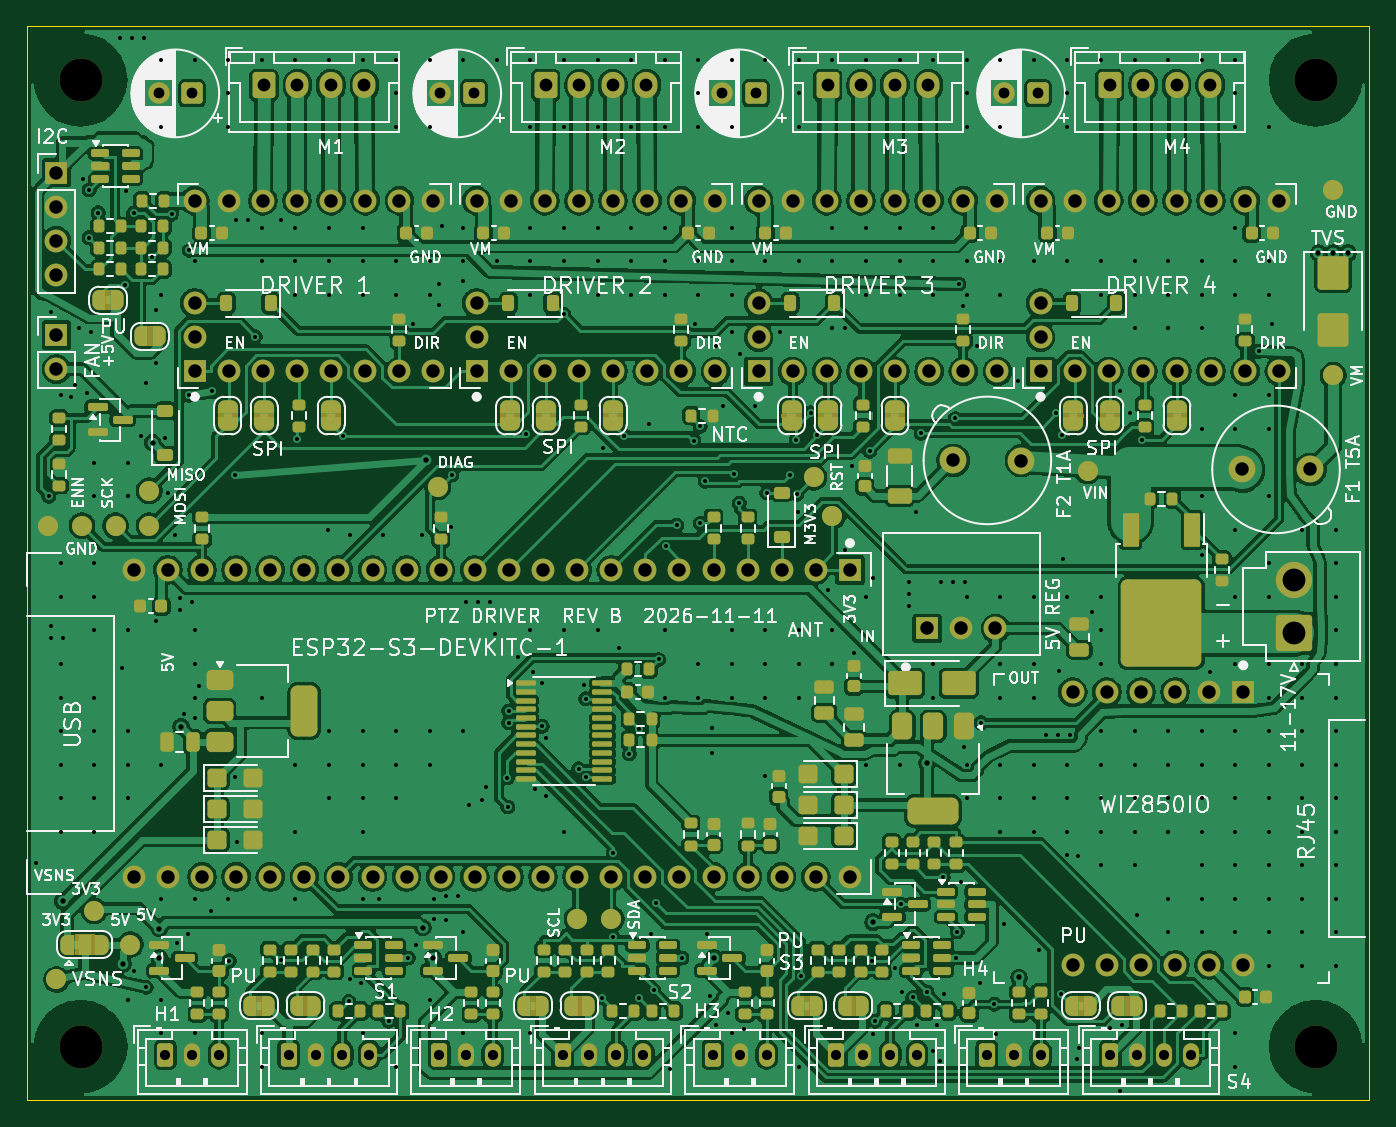
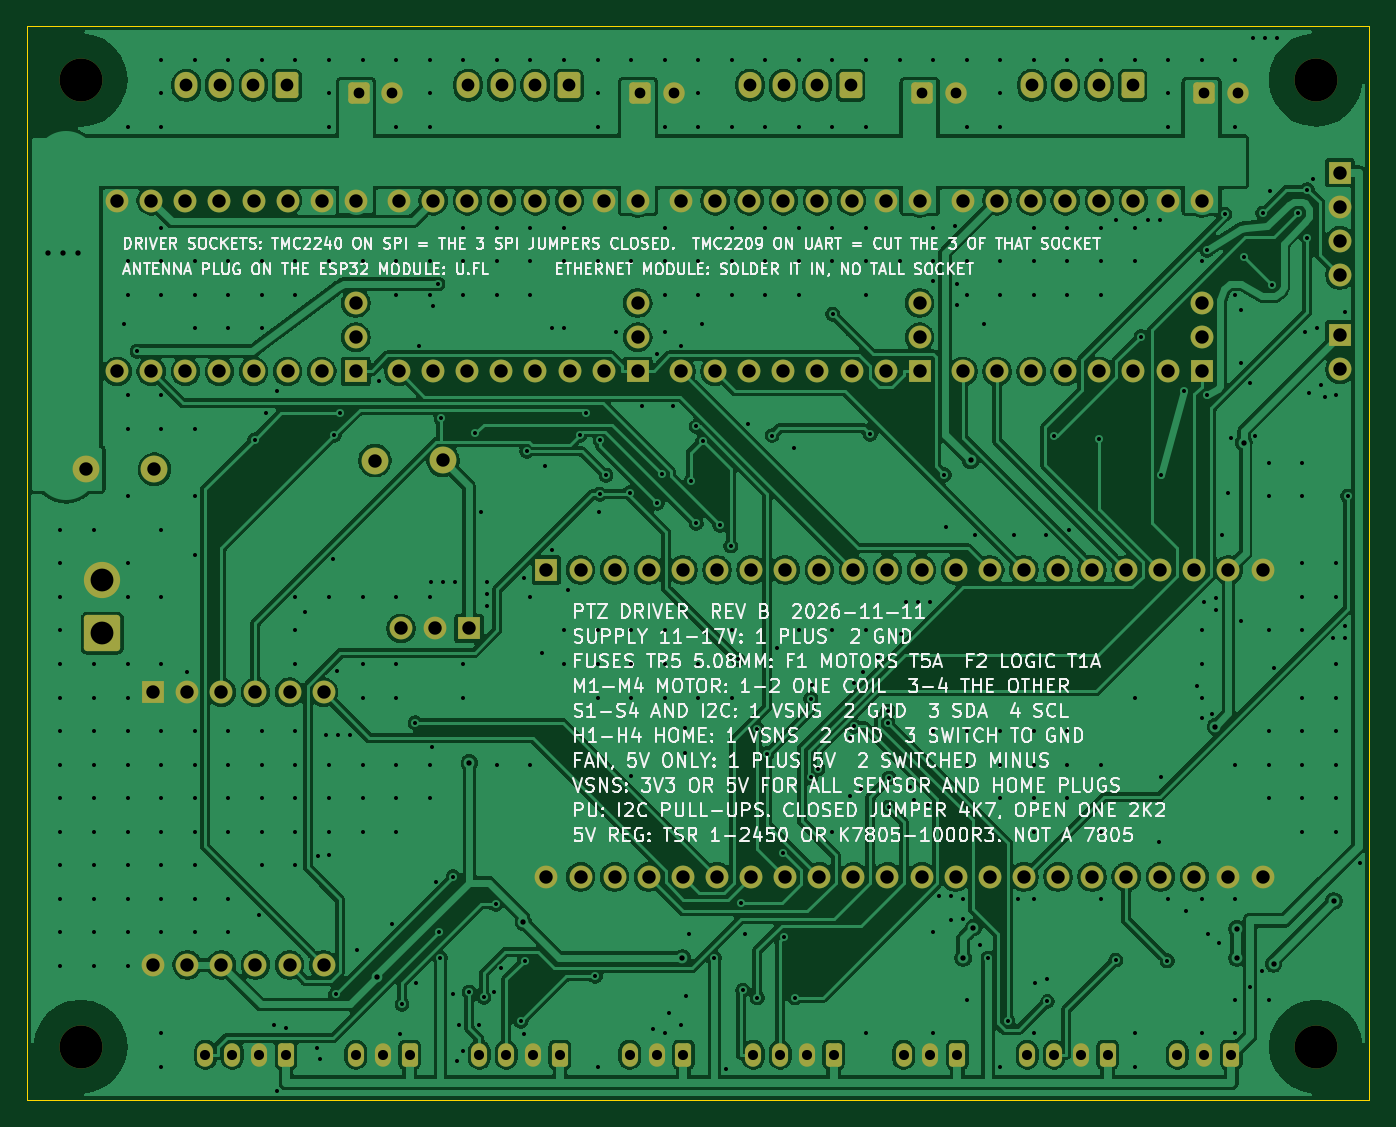
Circuit board: 10 layer files. Board 100.0 x 80.0 mm.
- bottom_copper: ptz-driver-B_Cu.gbl (408260 bytes)
- bottom_mask: ptz-driver-B_Mask.gbs (7104 bytes)
- bottom_silk: ptz-driver-B_Silkscreen.gbo (209910 bytes)
- outline: ptz-driver-Edge_Cuts.gm1 (735 bytes)
- top_copper: ptz-driver-F_Cu.gtl (567256 bytes)
- top_mask: ptz-driver-F_Mask.gts (25000 bytes)
- paste: ptz-driver-F_Paste.gtp (11511 bytes)
- top_silk: ptz-driver-F_Silkscreen.gto (221599 bytes)
- drill: ptz-driver-NPTH.drl (392 bytes)
- drill: ptz-driver-PTH.drl (11714 bytes)

=== bottom_copper: ptz-driver-B_Cu.gbl (408260 bytes, source omitted) ===
=== bottom_mask: ptz-driver-B_Mask.gbs (7104 bytes, source omitted) ===
=== bottom_silk: ptz-driver-B_Silkscreen.gbo (209910 bytes, source omitted) ===
=== outline: ptz-driver-Edge_Cuts.gm1 ===
G04 #@! TF.GenerationSoftware,KiCad,Pcbnew,10.0.6*
G04 #@! TF.CreationDate,2026-11-11T11:19:46+01:00*
G04 #@! TF.ProjectId,ptz-driver,70747a2d-6472-4697-9665-722e6b696361,rev?*
G04 #@! TF.SameCoordinates,Original*
G04 #@! TF.FileFunction,Profile,NP*
%FSLAX46Y46*%
G04 Gerber Fmt 4.6, Leading zero omitted, Abs format (unit mm)*
G04 Created by KiCad (PCBNEW 10.0.6) date 2026-11-11 11:19:46*
%MOMM*%
%LPD*%
G01*
G04 APERTURE LIST*
G04 #@! TA.AperFunction,Profile*
%ADD10C,0.100000*%
G04 #@! TD*
G04 APERTURE END LIST*
D10*
X100000000Y-100000000D02*
X200000000Y-100000000D01*
X100000000Y-180000000D02*
X100000000Y-100000000D01*
X200000000Y-100000000D02*
X200000000Y-180000000D01*
X200000000Y-180000000D02*
X100000000Y-180000000D01*
M02*

=== top_copper: ptz-driver-F_Cu.gtl (567256 bytes, source omitted) ===
=== top_mask: ptz-driver-F_Mask.gts (25000 bytes, source omitted) ===
=== paste: ptz-driver-F_Paste.gtp (11511 bytes, source omitted) ===
=== top_silk: ptz-driver-F_Silkscreen.gto (221599 bytes, source omitted) ===
=== drill: ptz-driver-NPTH.drl ===
M48
; DRILL file KiCad 10.0.6 date 2026-11-11T11:19:46
; FORMAT={-:-/ absolute / metric / decimal}
; #@! TF.CreationDate,2026-11-11T11:19:46+01:00
; #@! TF.GenerationSoftware,Kicad,Pcbnew,10.0.6
; #@! TF.FileFunction,NonPlated,1,2,NPTH
FMAT,2
METRIC
; #@! TA.AperFunction,NonPlated,NPTH,ComponentDrill
T1C3.200
%
G90
G05
T1
X103.999Y-104.0
X103.999Y-176.0
X195.999Y-104.0
X195.999Y-176.0
M30

=== drill: ptz-driver-PTH.drl (11714 bytes, source omitted) ===
